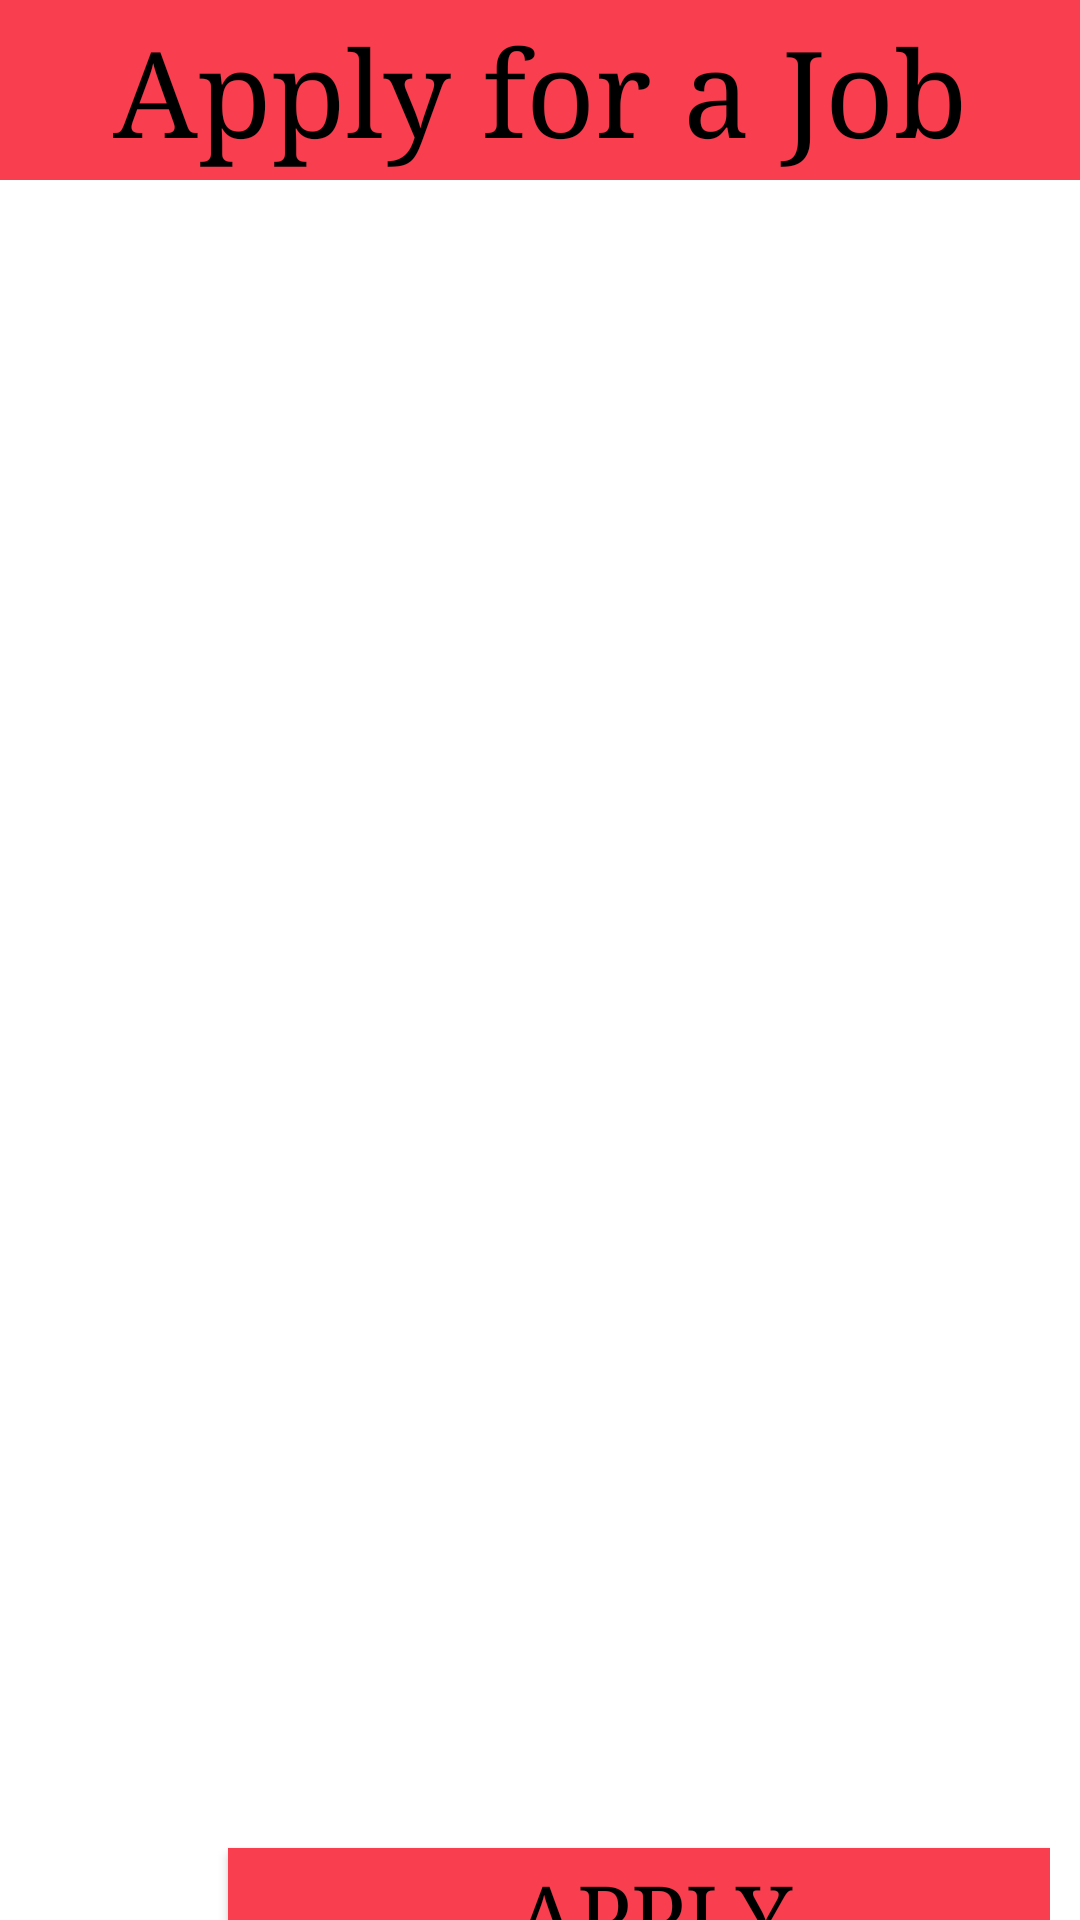

Here is an Android app screen rendered from its layout file. Give the layout XML and the strings, colors and styles it references.
<!-- AndroidManifest.xml: application theme Theme.EmployNepal -->
<!-- res/layout/activity_applyy.xml -->
<?xml version="1.0" encoding="utf-8"?>
<androidx.constraintlayout.widget.ConstraintLayout xmlns:android="http://schemas.android.com/apk/res/android"
    xmlns:app="http://schemas.android.com/apk/res-auto"
    xmlns:tools="http://schemas.android.com/tools"
    android:layout_width="match_parent"
    android:layout_height="match_parent"
    android:fitsSystemWindows="true"
    tools:context=".apply_job">

    <TextView

        android:id="@+id/applyy_job"
        android:layout_width="match_parent"
        android:layout_height="60dp"
        android:text="@string/applyforajob"
        android:fontFamily="times new roman"
        android:gravity="center"
        android:background="#F83E4F"
        android:textSize="40sp"
        android:textColor="#000000"
        app:layout_constraintStart_toStartOf="parent"
        app:layout_constraintTop_toTopOf="parent"
        />



    <androidx.core.widget.NestedScrollView
        android:id="@+id/scroll_view"
        android:layout_width="match_parent"
        android:layout_height="match_parent"
        android:fillViewport="true">





    <androidx.constraintlayout.widget.ConstraintLayout
        android:id="@+id/constraint_layout1"
        android:layout_width="match_parent"
        android:layout_height="match_parent"
        android:layout_marginStart="0dp"
        android:layout_marginLeft="0dp"
        android:layout_marginTop="60dp"
        android:layout_marginEnd="10dp"
        android:layout_marginRight="10dp"
        android:layout_marginBottom="10dp"
        android:background="#FFFFFF"
        android:fitsSystemWindows="true"
        app:layout_constraintTop_toBottomOf="@+id/applyy_job">


        <ListView
            android:id="@+id/list_view"
            android:layout_width="match_parent"
            android:layout_height="500dp"
            app:layout_constraintHorizontal_bias="0.0"
            app:layout_constraintVertical_bias="0.0"
            app:layout_constraintTop_toBottomOf="parent"
            app:layout_constraintStart_toStartOf="parent"
            app:layout_constraintTop_toTopOf="parent"
            />


        <Button
            android:id="@+id/apply_exx"
            android:layout_width="283dp"
            android:layout_height="45dp"
            android:layout_marginStart="76dp"
            android:layout_marginLeft="32dp"
            android:layout_marginTop="56dp"
            android:background="#F83E4F"
            android:fontFamily="times new roman"
            android:text="@string/apply"
            android:textAllCaps="false"
            android:textColor="#000000"
            android:textSize="30sp"
            app:layout_constraintEnd_toEndOf="@+id/list_view"
            app:layout_constraintHorizontal_bias="0.0"
            app:layout_constraintStart_toStartOf="@id/list_view"
            app:layout_constraintTop_toBottomOf="@+id/list_view"
            />

    </androidx.constraintlayout.widget.ConstraintLayout>
    </androidx.core.widget.NestedScrollView>



</androidx.constraintlayout.widget.ConstraintLayout>
<!-- resources referenced by this layout -->
<resources>
  <string name="apply">APPLY</string>
  <string name="applyforajob">Apply for a Job</string>
  <style name="Theme.EmployNepal" parent="Theme.MaterialComponents.DayNight.DarkActionBar">
          
          <item name="colorPrimary">@color/purple_500</item>
          <item name="colorPrimaryVariant">@color/purple_700</item>
          <item name="colorOnPrimary">@color/white</item>
          
          <item name="colorSecondary">@color/teal_200</item>
          <item name="colorSecondaryVariant">@color/teal_700</item>
          <item name="colorOnSecondary">@color/black</item>
          
          <item name="android:statusBarColor" tools:targetApi="l">?attr/colorPrimaryVariant</item>
          
      </style>
  <color name="purple_500">#FF6200EE</color>
  <color name="purple_700">#FF3700B3</color>
  <color name="white">#FFFFFFFF</color>
  <color name="teal_200">#FF03DAC5</color>
  <color name="teal_700">#FF018786</color>
  <color name="black">#FF000000</color>
</resources>
